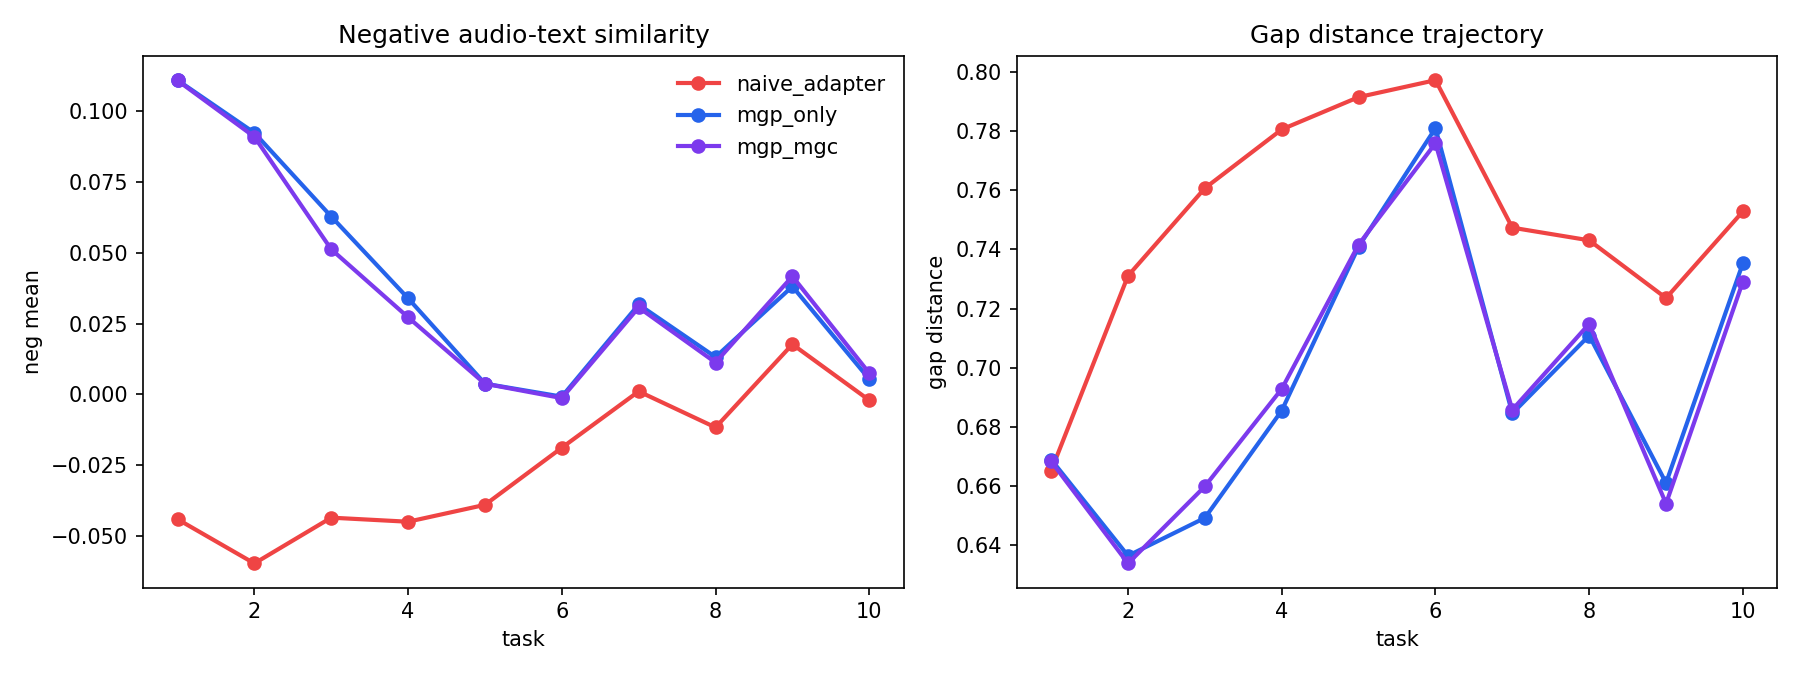

The table this chart was drawn from, first rows:
method, beta, fold, seed, task_id, pos_mean, neg_mean, gap_distance
zero_shot_clap, 0.0, 1, 1, 1, 0.5164, 0.1189, 0.6791
zero_shot_clap, 0.0, 1, 1, 2, 0.533, 0.1139, 0.643
zero_shot_clap, 0.0, 1, 1, 3, 0.5233, 0.119, 0.6532
zero_shot_clap, 0.0, 1, 1, 4, 0.5157, 0.1181, 0.6455
zero_shot_clap, 0.0, 1, 1, 5, 0.5182, 0.1159, 0.6433
zero_shot_clap, 0.0, 1, 1, 6, 0.5161, 0.1149, 0.6448
zero_shot_clap, 0.0, 1, 1, 7, 0.515, 0.1203, 0.6414
zero_shot_clap, 0.0, 1, 1, 8, 0.5152, 0.1187, 0.6412
zero_shot_clap, 0.0, 1, 1, 9, 0.5174, 0.1214, 0.6443
zero_shot_clap, 0.0, 1, 1, 10, 0.5197, 0.1219, 0.6445
naive_adapter, 0.0, 1, 1, 1, 0.5585, -0.08109, 0.688
naive_adapter, 0.0, 1, 1, 2, 0.4731, -0.07024, 0.7451
naive_adapter, 0.0, 1, 1, 3, 0.4468, -0.05244, 0.7819
naive_adapter, 0.0, 1, 1, 4, 0.4302, -0.04948, 0.7907
naive_adapter, 0.0, 1, 1, 5, 0.421, -0.03907, 0.804
naive_adapter, 0.0, 1, 1, 6, 0.4326, -0.01194, 0.7879
naive_adapter, 0.0, 1, 1, 7, 0.4417, 0.006347, 0.7286
naive_adapter, 0.0, 1, 1, 8, 0.43, -0.01148, 0.7468
naive_adapter, 0.0, 1, 1, 9, 0.4502, 0.02302, 0.719
naive_adapter, 0.0, 1, 1, 10, 0.4269, -0.002186, 0.749
mgp_only, 0.0, 1, 1, 1, 0.5221, 0.1141, 0.677
mgp_only, 0.0, 1, 1, 2, 0.5386, 0.09693, 0.6311
mgp_only, 0.0, 1, 1, 3, 0.5086, 0.0652, 0.6434
mgp_only, 0.0, 1, 1, 4, 0.4804, 0.04616, 0.6653
mgp_only, 0.0, 1, 1, 5, 0.4554, 0.0226, 0.7105
mgp_only, 0.0, 1, 1, 6, 0.4305, 0.01193, 0.7541
mgp_only, 0.0, 1, 1, 7, 0.4712, 0.04459, 0.668
mgp_only, 0.0, 1, 1, 8, 0.4583, 0.02673, 0.6852
mgp_only, 0.0, 1, 1, 9, 0.4881, 0.0515, 0.6356
mgp_only, 0.0, 1, 1, 10, 0.4423, 0.01528, 0.7238
mgc_only, 4.0, 1, 1, 1, 0.5748, -0.07961, 0.6836
mgc_only, 4.0, 1, 1, 2, 0.4813, -0.06951, 0.7365
mgc_only, 4.0, 1, 1, 3, 0.452, -0.0504, 0.7766
mgc_only, 4.0, 1, 1, 4, 0.4379, -0.04552, 0.7764
mgc_only, 4.0, 1, 1, 5, 0.4277, -0.03997, 0.7922
mgc_only, 4.0, 1, 1, 6, 0.4307, -0.01674, 0.7911
mgc_only, 4.0, 1, 1, 7, 0.4454, 0.00575, 0.728
mgc_only, 4.0, 1, 1, 8, 0.4426, -0.01022, 0.728
mgc_only, 4.0, 1, 1, 9, 0.4401, 0.01599, 0.7315
mgc_only, 4.0, 1, 1, 10, 0.4324, -0.004592, 0.7416
mgp_mgc, 4.0, 1, 1, 1, 0.5217, 0.1115, 0.674
mgp_mgc, 4.0, 1, 1, 2, 0.5363, 0.09519, 0.6296
mgp_mgc, 4.0, 1, 1, 3, 0.5077, 0.06281, 0.6398
mgp_mgc, 4.0, 1, 1, 4, 0.471, 0.03719, 0.6766
mgp_mgc, 4.0, 1, 1, 5, 0.4426, 0.01172, 0.7287
mgp_mgc, 4.0, 1, 1, 6, 0.4255, 0.006176, 0.7593
mgp_mgc, 4.0, 1, 1, 7, 0.4661, 0.03832, 0.6752
mgp_mgc, 4.0, 1, 1, 8, 0.4588, 0.02509, 0.6836
mgp_mgc, 4.0, 1, 1, 9, 0.4889, 0.05013, 0.6349
mgp_mgc, 4.0, 1, 1, 10, 0.453, 0.0181, 0.7025
zero_shot_clap, 0.0, 2, 1, 1, 0.5098, 0.1344, 0.6649
zero_shot_clap, 0.0, 2, 1, 2, 0.5339, 0.1207, 0.6401
zero_shot_clap, 0.0, 2, 1, 3, 0.5278, 0.1275, 0.646
zero_shot_clap, 0.0, 2, 1, 4, 0.5176, 0.1219, 0.6441
zero_shot_clap, 0.0, 2, 1, 5, 0.515, 0.1189, 0.6402
zero_shot_clap, 0.0, 2, 1, 6, 0.5171, 0.1162, 0.6408
zero_shot_clap, 0.0, 2, 1, 7, 0.5147, 0.1202, 0.6428
zero_shot_clap, 0.0, 2, 1, 8, 0.516, 0.1203, 0.6414
zero_shot_clap, 0.0, 2, 1, 9, 0.5189, 0.1238, 0.6444
zero_shot_clap, 0.0, 2, 1, 10, 0.5225, 0.125, 0.6439
... 190 more rows
